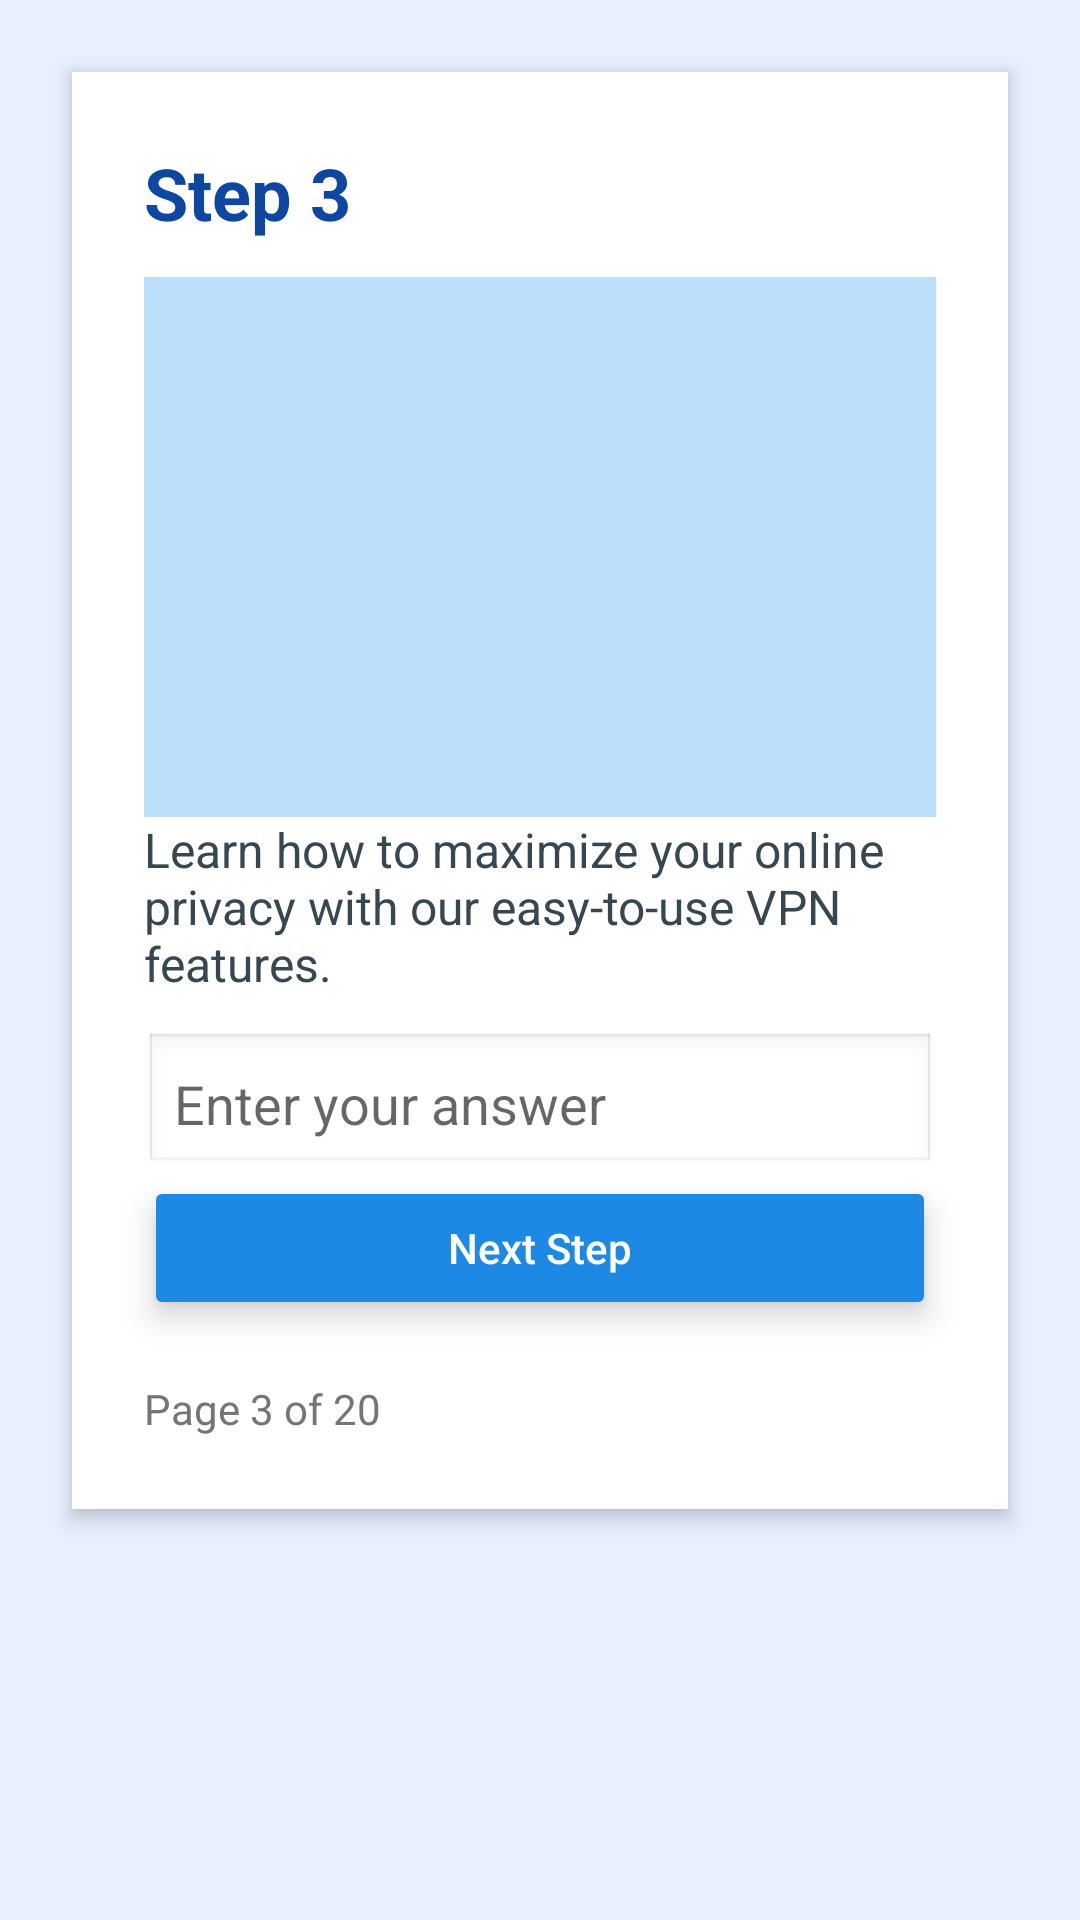

Reconstruct the res/layout file that produces this screen, plus the resources it refers to.
<!-- AndroidManifest.xml: application theme Theme.UnblockApp -->
<!-- res/layout/activity_guide_step3.xml -->
<?xml version="1.0" encoding="utf-8"?>
<ScrollView xmlns:android="http://schemas.android.com/apk/res/android"
    android:id="@+id/scrollView"
    android:layout_width="match_parent"
    android:layout_height="match_parent"
    android:padding="16dp"
    android:background="#e8f0fe">

    <LinearLayout
        android:layout_width="match_parent"
        android:layout_height="wrap_content"
        android:orientation="vertical"
        android:background="#ffffff"
        android:padding="24dp"
        android:elevation="4dp"
        android:layout_margin="8dp"
        android:clipToPadding="false"
        android:clipChildren="false"
        android:scrollbars="none">

        
        <TextView
            android:id="@+id/text_header"
            android:layout_width="wrap_content"
            android:layout_height="wrap_content"
            android:text="Step 3"
            android:textColor="#0d47a1"
            android:textSize="24sp"
            android:textStyle="bold"
            android:paddingBottom="12dp" />

        
        <ImageView
            android:id="@+id/image_placeholder"
            android:layout_width="match_parent"
            android:layout_height="180dp"
            android:background="#bbdefb"
            android:contentDescription="Guide Image"
            android:scaleType="centerInside"
            android:paddingBottom="12dp" />

        
        <TextView
            android:id="@+id/text_content"
            android:layout_width="match_parent"
            android:layout_height="wrap_content"
            android:text="Learn how to maximize your online privacy with our easy-to-use VPN features."
            android:textColor="#37474f"
            android:textSize="16sp"
            android:paddingBottom="12dp" />

        
        <EditText
            android:id="@+id/edit_quiz_answer"
            android:layout_width="match_parent"
            android:layout_height="wrap_content"
            android:hint="Enter your answer"
            android:inputType="text"
            android:background="@android:drawable/edit_text"
            android:padding="10dp"
            android:paddingBottom="16dp" />

        
        <Button
            android:id="@+id/button_next_step"
            android:layout_width="match_parent"
            android:layout_height="wrap_content"
            android:text="Next Step"
            android:textAllCaps="false"
            android:textColor="#ffffff"
            android:backgroundTint="#1e88e5"
            android:padding="14dp"
            android:enabled="false"
            android:elevation="6dp"
            android:stateListAnimator="@null" />

        
        <TextView
            android:id="@+id/text_progress"
            android:layout_width="wrap_content"
            android:layout_height="wrap_content"
            android:text="Page 3 of 20"
            android:textColor="#757575"
            android:textSize="14sp"
            android:paddingTop="20dp" />

    </LinearLayout>
</ScrollView>
<!-- resources referenced by this layout -->
<resources>
  <style name="Theme.UnblockApp" parent="Theme.MaterialComponents.DayNight.DarkActionBar">
          
          <item name="colorPrimary">@color/primary_blue</item>
          <item name="colorPrimaryVariant">@color/primary_blue_dark</item>
          <item name="colorOnPrimary">@color/white</item>
          
          <item name="colorSecondary">@color/teal_200</item>
          <item name="colorSecondaryVariant">@color/teal_700</item>
          <item name="colorOnSecondary">@color/black</item>
          
          <item name="android:statusBarColor" tools:targetApi="l">?attr/colorPrimaryVariant</item>
          
      </style>
  <color name="primary_blue">#2196F3</color>
  <color name="primary_blue_dark">#1976D2</color>
  <color name="white">#FFFFFFFF</color>
  <color name="teal_200">#FF03DAC5</color>
  <color name="teal_700">#FF018786</color>
  <color name="black">#FF000000</color>
</resources>
